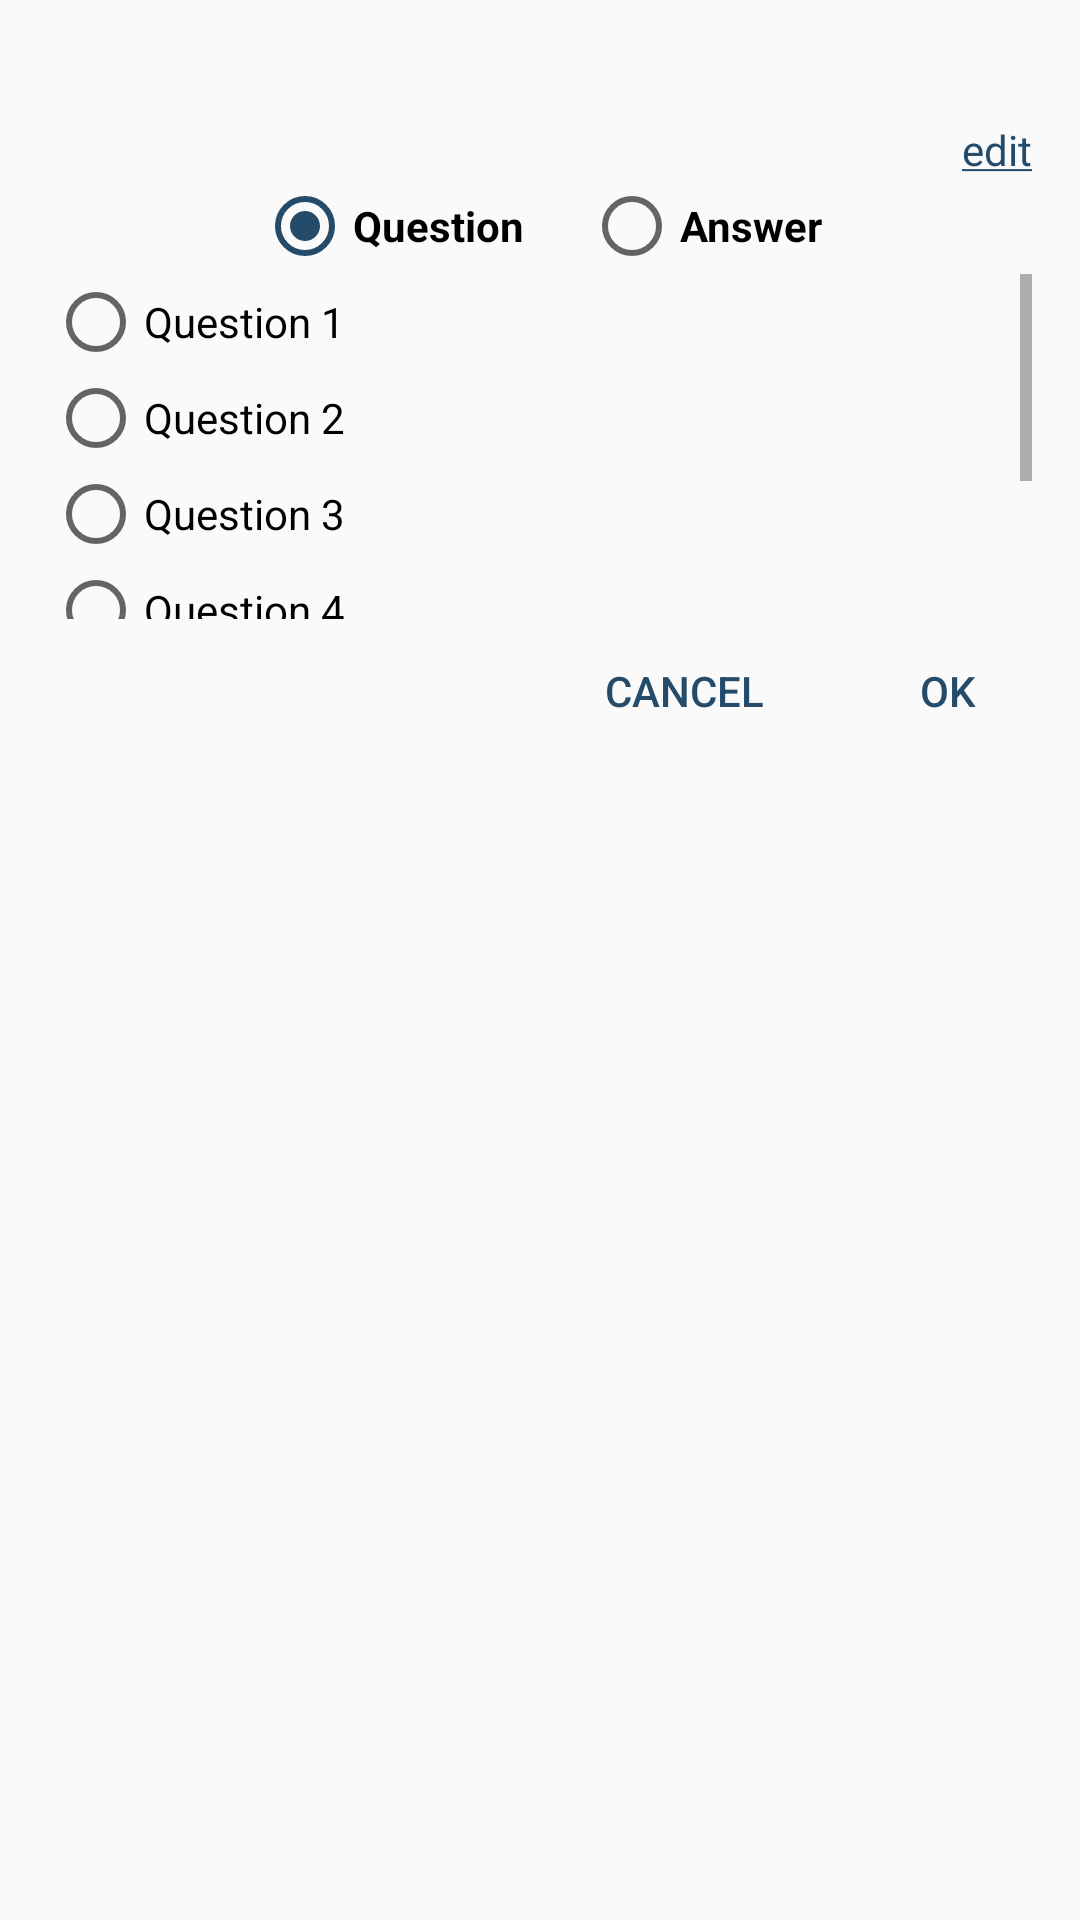

This screen was rendered from an Android layout file. Write that file and the resources it references.
<!-- AndroidManifest.xml: application theme AppTheme.NoActionBar -->
<!-- res/layout/questions_dialog.xml -->
<?xml version="1.0" encoding="utf-8"?>
<LinearLayout xmlns:android="http://schemas.android.com/apk/res/android"
    xmlns:app="http://schemas.android.com/apk/res-auto"
    xmlns:tools="http://schemas.android.com/tools"
    android:layout_width="300dp"
    android:layout_height="wrap_content"
    android:orientation="vertical"
    tools:context=".Dialogs.QuestionsDialog">

    <EditText
        android:id="@+id/textValue"
        android:layout_width="match_parent"
        android:layout_height="wrap_content"
        android:layout_marginLeft="@dimen/fab_margin"
        android:layout_marginRight="@dimen/fab_margin"
        android:layout_marginTop="@dimen/fab_margin"
        android:background="@null"
        android:ellipsize="middle"
        android:enabled="false"
        android:maxLines="3"/>
    <TextView
        android:id="@+id/edit"
        android:layout_width="wrap_content"
        android:layout_height="wrap_content"
        android:layout_gravity="end"
        android:layout_marginLeft="@dimen/fab_margin"
        android:layout_marginRight="@dimen/fab_margin"
        android:foreground="?android:attr/selectableItemBackground"
        android:text="@string/edit"
        android:textColor="@color/colorAccent"
        android:visibility="visible" />

    <TextView
        android:id="@+id/done"
        android:layout_width="wrap_content"
        android:layout_height="wrap_content"
        android:layout_gravity="end"
        android:layout_marginLeft="@dimen/fab_margin"
        android:layout_marginRight="@dimen/fab_margin"
        android:foreground="?android:attr/selectableItemBackground"
        android:text="@string/done"
        android:textColor="@color/colorAccent"
        android:visibility="gone" />

    <RadioGroup
        android:id="@+id/question_or_answer"
        android:layout_width="match_parent"
        android:layout_height="wrap_content"
        android:gravity="center"
        android:orientation="horizontal">

        <RadioButton
            android:id="@+id/question"
            android:layout_width="wrap_content"
            android:layout_height="wrap_content"
            android:layout_marginLeft="10dp"
            android:layout_marginRight="10dp"
            android:checked="true"
            android:text="@string/question"
            android:textStyle="bold" />

        <RadioButton
            android:id="@+id/answer"
            android:layout_width="wrap_content"
            android:layout_height="wrap_content"
            android:layout_marginLeft="10dp"
            android:layout_marginRight="10dp"
            android:text="@string/answer"
            android:textStyle="bold" />
    </RadioGroup>

    <ScrollView
        android:id="@+id/questions_Layout"
        android:layout_width="match_parent"
        android:layout_height="115dp"
        android:layout_marginLeft="@dimen/fab_margin"
        android:layout_marginRight="@dimen/fab_margin">

        <RadioGroup
            android:id="@+id/questions_group"
            android:layout_width="match_parent"
            android:layout_height="wrap_content"
            android:orientation="vertical"
            android:scrollbarAlwaysDrawVerticalTrack="true"
            android:scrollbars="vertical">

            <RadioButton
                android:id="@+id/question_1"
                android:layout_width="match_parent"
                android:layout_height="wrap_content"
                android:text="Question 1" />

            <RadioButton
                android:id="@+id/question_2"
                android:layout_width="match_parent"
                android:layout_height="wrap_content"
                android:text="Question 2" />

            <RadioButton
                android:id="@+id/question_3"
                android:layout_width="match_parent"
                android:layout_height="wrap_content"
                android:text="Question 3" />

            <RadioButton
                android:id="@+id/question_4"
                android:layout_width="match_parent"
                android:layout_height="wrap_content"
                android:text="Question 4" />

            <RadioButton
                android:id="@+id/question_5"
                android:layout_width="match_parent"
                android:layout_height="wrap_content"
                android:text="Question 5" />

            <RadioButton
                android:id="@+id/question_other"
                android:layout_width="match_parent"
                android:layout_height="wrap_content"
                android:checked="true"
                android:text="@string/other_question" />

        </RadioGroup>
    </ScrollView>

    <LinearLayout
        android:layout_width="wrap_content"
        android:layout_height="wrap_content"
        android:layout_gravity="bottom|end"
        android:gravity="end"
        android:orientation="horizontal">

        <Button
            android:id="@+id/cancel_btn"
            style="@style/Base.Widget.AppCompat.Button.Borderless.Colored"
            android:layout_width="wrap_content"
            android:layout_height="wrap_content"
            android:text="@android:string/cancel" />

        <Button
            android:id="@+id/ok_btn"
            style="@style/Base.Widget.AppCompat.Button.Borderless.Colored"
            android:layout_width="wrap_content"
            android:layout_height="wrap_content"
            android:text="@android:string/ok" />
    </LinearLayout>

</LinearLayout>
<!-- resources referenced by this layout -->
<resources>
  <color name="colorAccent">@color/bgConnectedBottom</color>
  <dimen name="fab_margin">16dp</dimen>
  <string name="answer">Answer</string>
  <string name="done"><u>done</u></string>
  <string name="edit"><u>edit</u></string>
  <string name="other_question">Other question</string>
  <string name="question">Question</string>
  <style name="AppTheme.NoActionBar" parent="AppTheme">
          <item name="windowActionBar">false</item>
          <item name="windowNoTitle">true</item>
      </style>
  <color name="bgConnectedBottom">#254b6b</color>
  <style name="AppTheme" parent="Theme.AppCompat.Light.DarkActionBar">
          
          <item name="colorPrimary">@color/colorPrimary</item>
          <item name="colorPrimaryDark">@color/colorPrimaryDark</item>
          <item name="colorAccent">@color/colorAccent</item>
      </style>
  <color name="colorPrimary">@color/bgConnectedTob</color>
  <color name="colorPrimaryDark">#454545</color>
  <color name="bgConnectedTob">#39bad9</color>
</resources>
